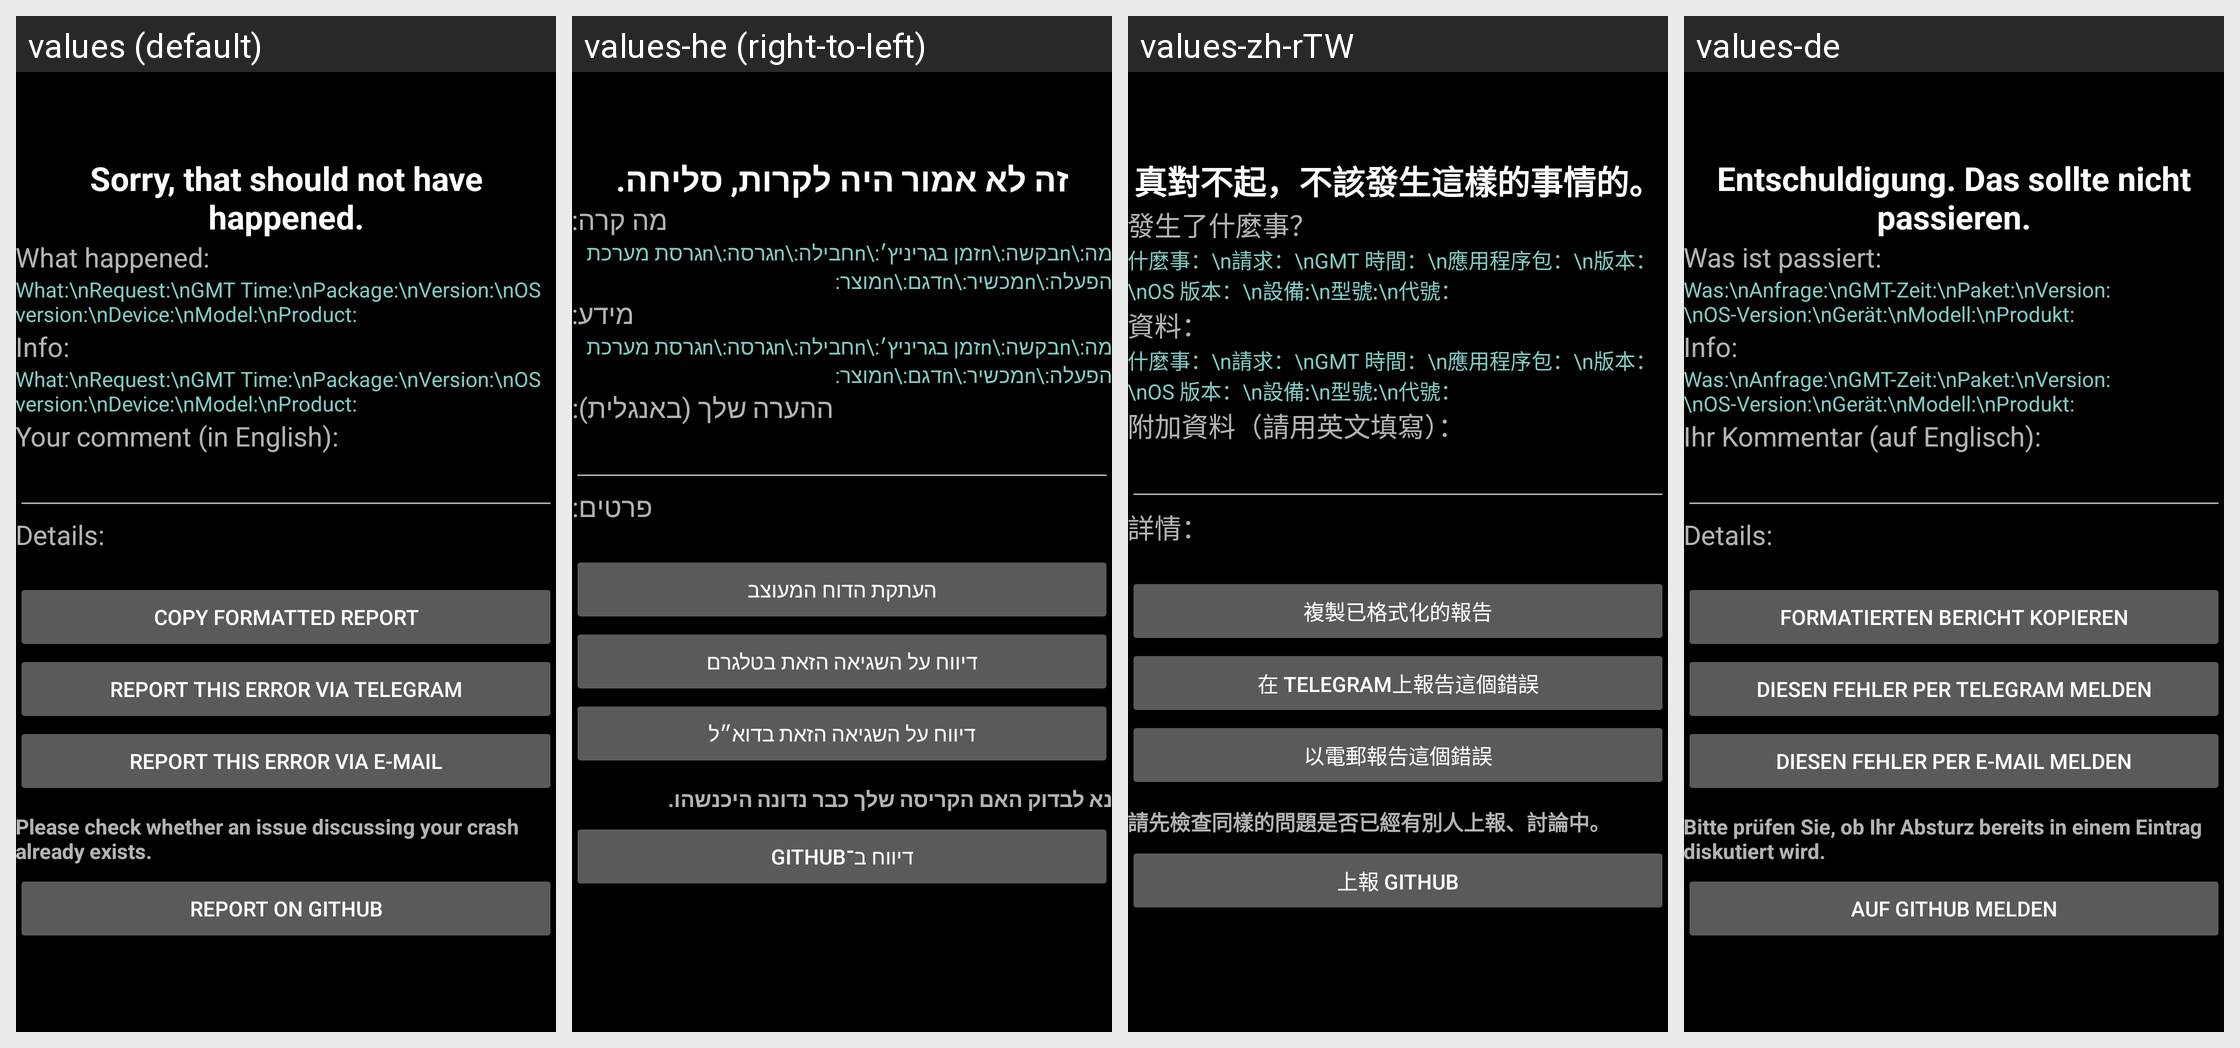

This grid shows one Android layout under several languages. Give, for every string resource on the screen, its name, the default text and each shown locale's text.
Android screen res/layout/activity_error.xml rendered under 4 locales, left to right: values (default), values-he (right-to-left), values-zh-rTW, values-de. Device: Nexus 5 (rendered at 1080×1920; each locale shown at half size, 540×960, under a caption strip naming it); theme appCompatBlack.
Other locales in the repository, not shown: values-af, values-am, values-ar, values-as-rIN, values-ast-rES, values-az-rAZ, values-be-rBY, values-bg, values-bn, values-bn-rBD, values-ca, values-cs, values-da, values-el, values-en-rAU, values-en-rGB, values-en-rIN, values-en-rPT, values-eo, values-es, values-es-rCO, values-es-rUS, values-et-rEE, values-eu, values-eu-rES, values-fa, values-fi, values-fr, values-fr-rCA, values-gl-rES, values-gu-rIN, values-hi, values-hr, values-hu, values-hy-rAM, values-id, values-is, values-is-rIS, values-it, values-ja, values-ka-rGE, values-kk-rKZ, values-km-rKH, values-kn-rIN, values-ko, values-ku, values-ky-rKG, values-lb, values-lo-rLA, values-lt, values-lv, values-mk-rMK, values-ml-rIN, values-mn-rMN, values-mr-rIN, values-ms-rMY, values-my-rMM, values-nb, values-ne-rNP, values-nl, values-or-rIN, values-pa-rIN, values-pl, values-pt-rBR, values-pt-rPT, values-ro, values-ru, values-si-rLK, values-sk, values-sl, values-sq-rAL, values-sr, values-sv, values-sv-rSE, values-sw, values-ta, values-ta-rIN, values-te-rIN, values-th, values-tl, values-tr, values-ug, values-uk, values-ur-rPK, values-uz-rUZ, values-vi, values-zh-rCN, values-zh-rHK, values-zu.
Strings drawn on this screen, with the default value and each locale's value (text and hints the layout hard-codes, and strings that could not be matched under every locale, appear in the picture but are not listed):

sorry_string
  values: Sorry, that should not have happened.
  values-he: זה לא אמור היה לקרות, סליחה.
  values-zh-rTW: 真對不起，不該發生這樣的事情的。
  values-de: Entschuldigung. Das sollte nicht passieren.

what_happened_headline
  values: What happened:
  values-he: מה קרה:
  values-zh-rTW: 發生了什麼事？
  values-de: Was ist passiert:

info_labels
  values: What:\nRequest:\nGMT Time:\nPackage:\nVersion:\nOS version:\nDevice:\nModel:\nProduct:
  values-he: מה:\nבקשה:\nזמן בגריניץ׳:\nחבילה:\nגרסה:\nגרסת מערכת הפעלה:\nמכשיר:\nדגם:\nמוצר:
  values-zh-rTW: 什麼事：\n請求：\nGMT 時間：\n應用程序包：\n版本：\nOS 版本：\n設備:\n型號:\n代號：
  values-de: Was:\nAnfrage:\nGMT-Zeit:\nPaket:\nVersion:\nOS-Version:\nGerät:\nModell:\nProdukt:

what_device_headline
  values: Info:
  values-he: מידע:
  values-zh-rTW: 資料：
  values-de: Info:

your_comment
  values: Your comment (in English):
  values-he: ההערה שלך (באנגלית):
  values-zh-rTW: 附加資料（請用英文填寫）：
  values-de: Ihr Kommentar (auf Englisch):

error_details_headline
  values: Details:
  values-he: פרטים:
  values-zh-rTW: 詳情：
  values-de: Details:

copy_for_github
  values: Copy formatted report
  values-he: העתקת הדוח המעוצב
  values-zh-rTW: 複製已格式化的報告
  values-de: Formatierten Bericht kopieren

error_report_button_telegram
  values: Report this error via telegram
  values-he: דיווח על השגיאה הזאת בטלגרם
  values-zh-rTW: 在 Telegram上報告這個錯誤
  values-de: Diesen Fehler per Telegram melden

error_report_button_text
  values: Report this error via e-mail
  values-he: דיווח על השגיאה הזאת בדוא״ל
  values-zh-rTW: 以電郵報告這個錯誤
  values-de: Diesen Fehler per E-Mail melden

error_report_open_github_notice
  values: Please check whether an issue discussing your crash already exists.
  values-he: נא לבדוק האם הקריסה שלך כבר נדונה היכנשהו.
  values-zh-rTW: 請先檢查同樣的問題是否已經有別人上報、討論中。
  values-de: Bitte prüfen Sie, ob Ihr Absturz bereits in einem Eintrag diskutiert wird.

error_report_open_issue_button_text
  values: Report on GitHub
  values-he: דיווח ב־GitHub
  values-zh-rTW: 上報 GitHub
  values-de: Auf Github melden
